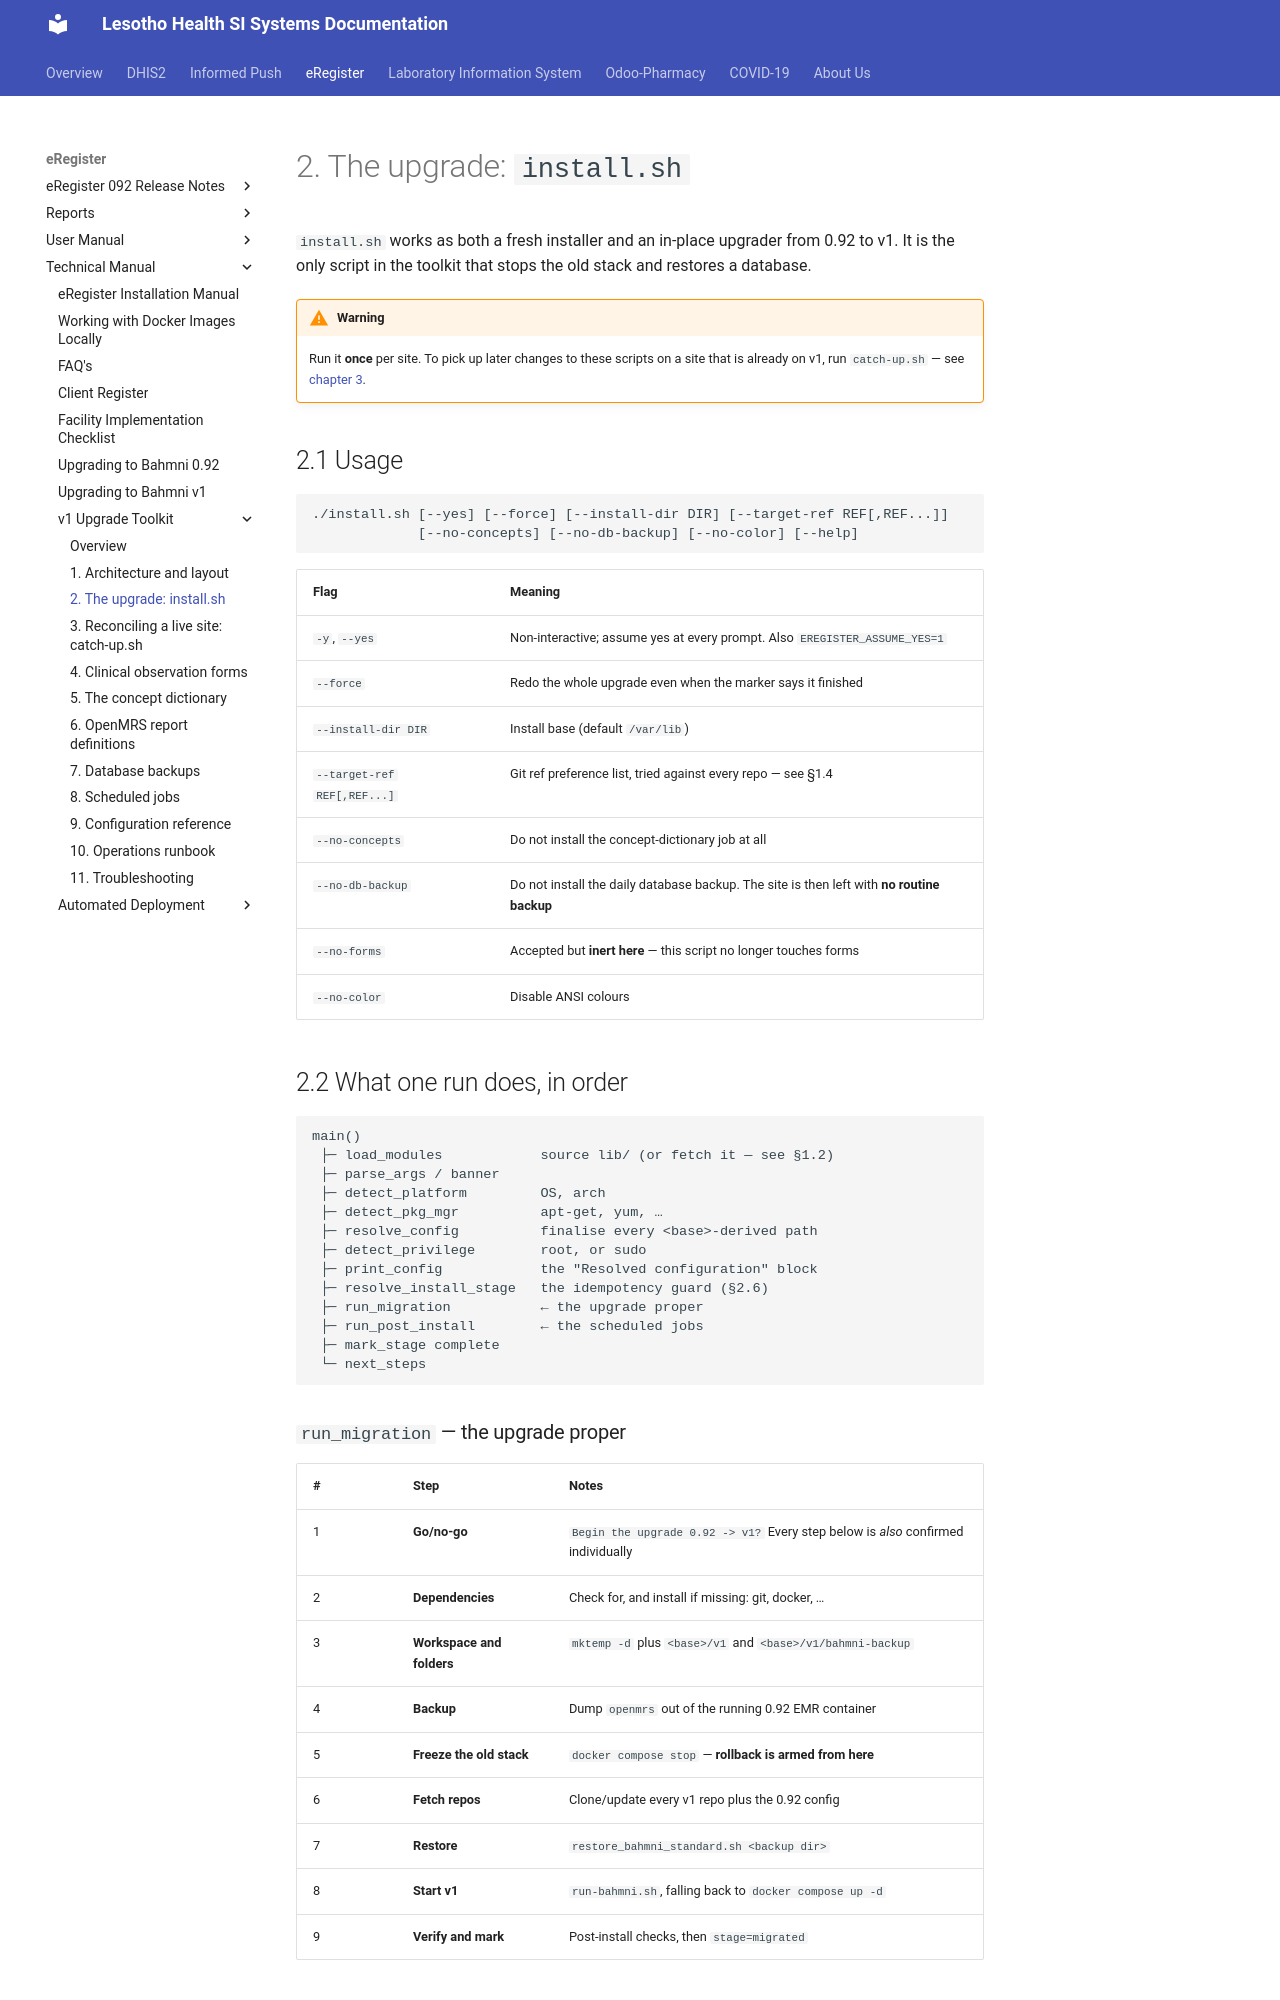

repository: eRegister/docs · page: ereg/v1/02-upgrade/index.html · generator: mkdocs

# 2. The upgrade: `install.sh`

`install.sh` works as both a fresh installer and an in-place upgrader from
0.92 to v1. It is the only script in the toolkit that stops the old stack and
restores a database.

!!! warning

    Run it **once** per site. To pick up later changes to these scripts on a site
    that is already on v1, run `catch-up.sh` — see [chapter 3](03-catch-up.md).

## 2.1 Usage

```bash
./install.sh [--yes] [--force] [--install-dir DIR] [--target-ref REF[,REF...]]
             [--no-concepts] [--no-db-backup] [--no-color] [--help]
```

| Flag | Meaning |
|---|---|
| `-y`, `--yes` | Non-interactive; assume yes at every prompt. Also `EREGISTER_ASSUME_YES=1` |
| `--force` | Redo the whole upgrade even when the marker says it finished |
| `--install-dir DIR` | Install base (default `/var/lib`) |
| `--target-ref REF[,REF...]` | Git ref preference list, tried against every repo — see §1.4 |
| `--no-concepts` | Do not install the concept-dictionary job at all |
| `--no-db-backup` | Do not install the daily database backup. The site is then left with **no routine backup** |
| `--no-forms` | Accepted but **inert here** — this script no longer touches forms |
| `--no-color` | Disable ANSI colours |

## 2.2 What one run does, in order

```
main()
 ├─ load_modules            source lib/ (or fetch it — see §1.2)
 ├─ parse_args / banner
 ├─ detect_platform         OS, arch
 ├─ detect_pkg_mgr          apt-get, yum, …
 ├─ resolve_config          finalise every <base>-derived path
 ├─ detect_privilege        root, or sudo
 ├─ print_config            the "Resolved configuration" block
 ├─ resolve_install_stage   the idempotency guard (§2.6)
 ├─ run_migration           ← the upgrade proper
 ├─ run_post_install        ← the scheduled jobs
 ├─ mark_stage complete
 └─ next_steps
```

### `run_migration` — the upgrade proper

| # | Step | Notes |
|---|---|---|
| 1 | **Go/no-go** | `Begin the upgrade 0.92 -> v1?` Every step below is *also* confirmed individually |
| 2 | **Dependencies** | Check for, and install if missing: git, docker, … |
| 3 | **Workspace and folders** | `mktemp -d` plus `<base>/v1` and `<base>/v1/bahmni-backup` |
| 4 | **Backup** | Dump `openmrs` out of the running 0.92 EMR container |
| 5 | **Freeze the old stack** | `docker compose stop` — **rollback is armed from here** |
| 6 | **Fetch repos** | Clone/update every v1 repo plus the 0.92 config |
| 7 | **Restore** | `restore_bahmni_standard.sh <backup dir>` |
| 8 | **Start v1** | `run-bahmni.sh`, falling back to `docker compose up -d` |
| 9 | **Verify and mark** | Post-install checks, then `stage=migrated` |
